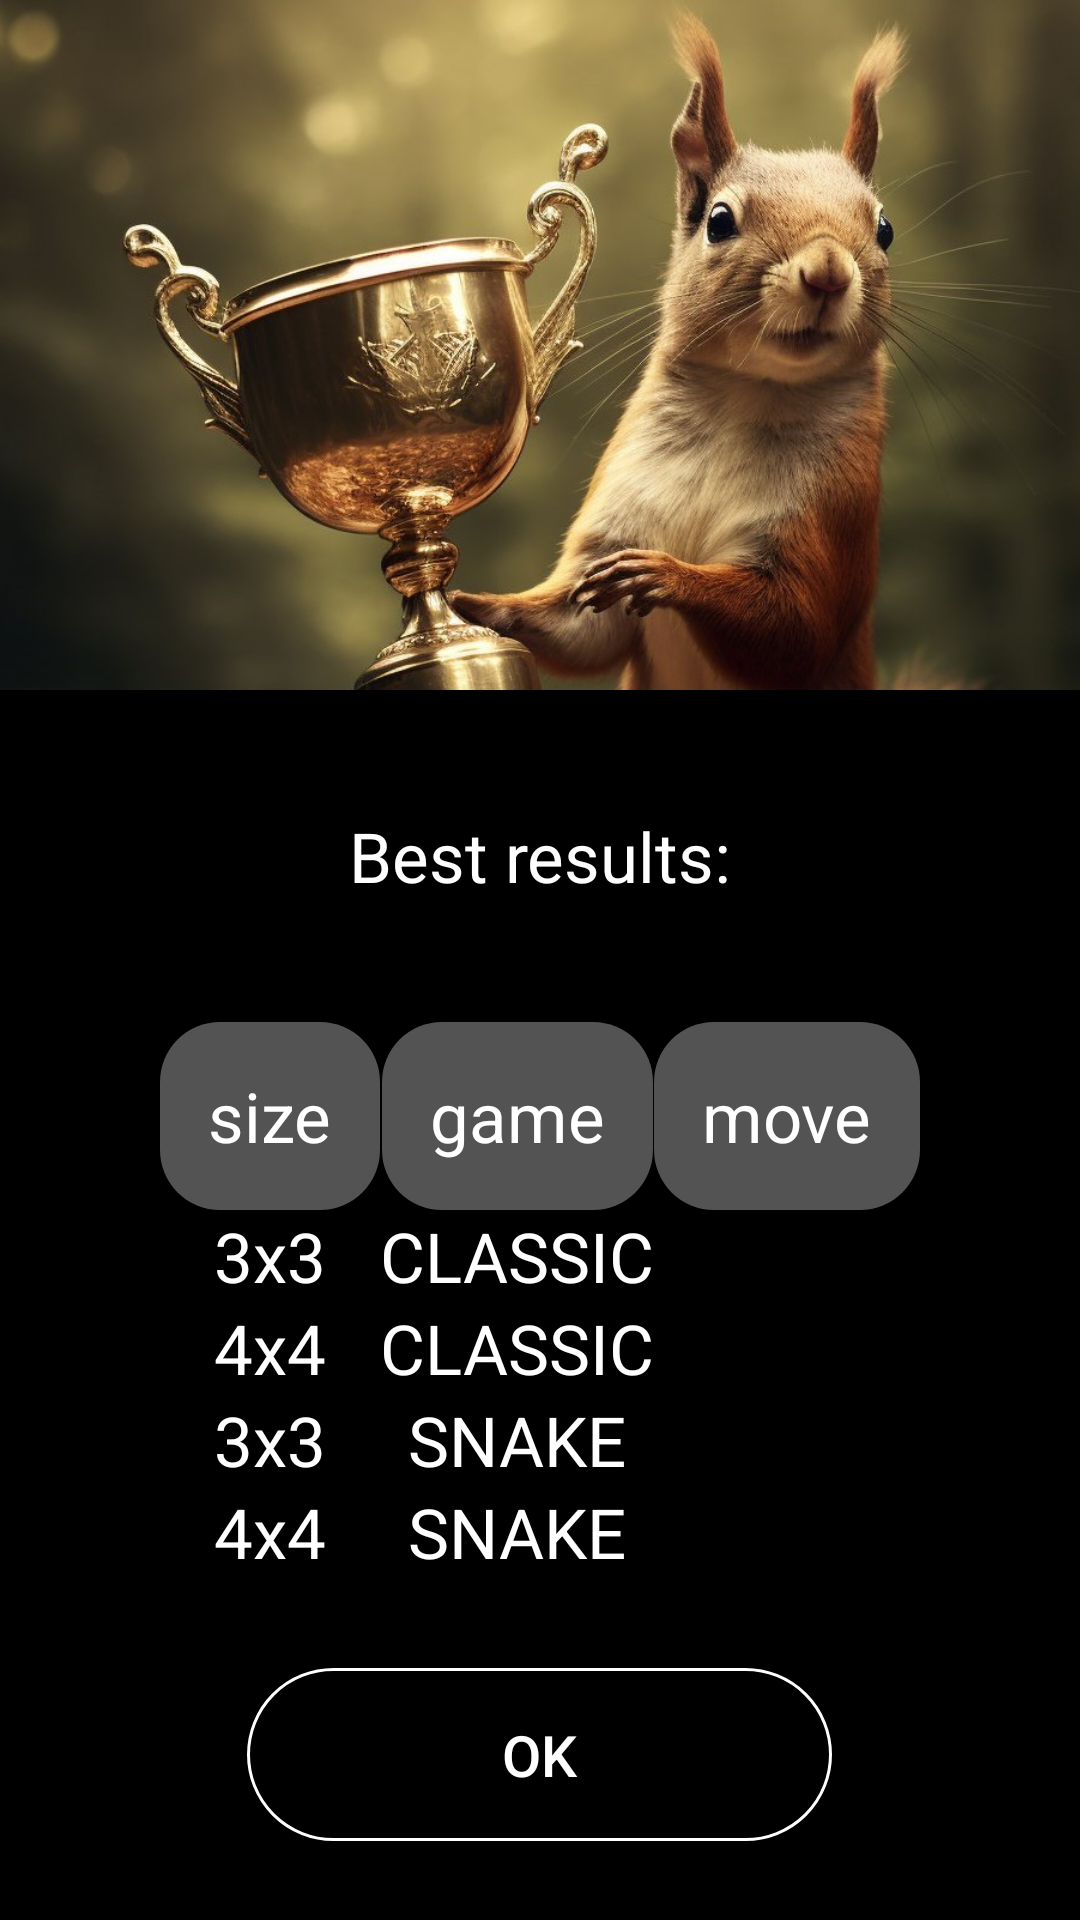

Here is an Android app screen rendered from its layout file. Give the layout XML and the strings, colors and styles it references.
<!-- AndroidManifest.xml: application theme NoActionBar -->
<!-- res/layout/fragment_records.xml -->
<?xml version="1.0" encoding="utf-8"?>
<androidx.core.widget.NestedScrollView
    xmlns:android="http://schemas.android.com/apk/res/android"
    xmlns:tools="http://schemas.android.com/tools"
    android:layout_width="match_parent"
    android:layout_height="match_parent"
    android:scrollbars="none"
    tools:context=".advance.RecordsFragment">

    <LinearLayout
        android:layout_width="match_parent"
        android:layout_height="wrap_content"
        android:gravity="center"
        android:orientation="vertical">


    <ImageView
        android:layout_width="match_parent"
        android:layout_height="230dp"
        android:scaleType="centerCrop"
        android:src="@drawable/squirrel_cup"
        android:contentDescription="@string/text_contentDescription"/>

    <TextView
        android:layout_width="match_parent"
        android:layout_height="wrap_content"
        android:layout_margin="40sp"
        android:layout_gravity="center"
        android:gravity="center"
        android:text="@string/text_your_records"
        android:textSize="@dimen/size_text_big"/>

    <GridLayout
        android:layout_width="wrap_content"
        android:layout_height="wrap_content"
        android:columnCount="3"
        android:rowCount="5">

        <TextView
            android:layout_width="wrap_content"
            android:layout_height="wrap_content"
            android:background="@drawable/custom_fon_settings"
            android:padding="@dimen/padding"
            android:text="@string/text_level"
            android:textSize="@dimen/size_text_big" />

        <TextView
            android:layout_width="wrap_content"
            android:layout_height="wrap_content"
            android:background="@drawable/custom_fon_settings"
            android:padding="@dimen/padding"
            android:layout_gravity="center"
            android:text="@string/text_game"
            android:textSize="@dimen/size_text_big" />

        <TextView
            android:layout_width="wrap_content"
            android:layout_height="wrap_content"
            android:background="@drawable/custom_fon_settings"
            android:padding="@dimen/padding"
            android:layout_gravity="center"
            android:text="@string/text_move"
            android:textSize="@dimen/size_text_big" />


        <TextView
            android:layout_width="wrap_content"
            android:layout_height="wrap_content"

            android:layout_gravity="center"
            android:text="@string/text_3x3"
            android:textSize="@dimen/size_text_big" />

        <TextView
            android:layout_width="wrap_content"
            android:layout_height="wrap_content"
            android:layout_gravity="center"
            android:text="@string/text_classic"
            android:textSize="@dimen/size_text_big" />

        <TextView
            android:id="@+id/step3x3_classic"
            android:layout_width="wrap_content"
            android:layout_height="wrap_content"
            android:layout_gravity="center"
            android:text="@string/numberEmpty"
            android:textSize="@dimen/size_text_big"
            android:contentDescription="@string/text_contentDescription"/>

        <TextView
            android:layout_width="wrap_content"
            android:layout_height="wrap_content"
            android:layout_gravity="center"
            android:text="@string/text_4x4"
            android:textSize="@dimen/size_text_big" />

        <TextView
            android:layout_width="wrap_content"
            android:layout_height="wrap_content"
            android:layout_gravity="center"
            android:text="@string/text_classic"
            android:textSize="@dimen/size_text_big" />

        <TextView
            android:id="@+id/step4x4_classic"
            android:layout_width="wrap_content"
            android:layout_height="wrap_content"
            android:layout_gravity="center"
            android:text="@string/numberEmpty"
            android:textSize="@dimen/size_text_big"
            android:contentDescription="@string/text_contentDescription"/>

        <TextView
            android:layout_width="wrap_content"
            android:layout_height="wrap_content"
            android:layout_gravity="center"
            android:text="@string/text_3x3"
            android:textSize="@dimen/size_text_big" />

        <TextView
            android:layout_width="wrap_content"
            android:layout_height="wrap_content"
            android:layout_gravity="center"
            android:text="@string/text_snake"
            android:textSize="@dimen/size_text_big" />

        <TextView
            android:id="@+id/step3x3_snake"
            android:layout_width="wrap_content"
            android:layout_height="wrap_content"
            android:layout_gravity="center"
            android:text="@string/numberEmpty"
            android:textSize="@dimen/size_text_big"
            android:contentDescription="@string/text_contentDescription"/>

        <TextView
            android:layout_width="wrap_content"
            android:layout_height="wrap_content"
            android:layout_gravity="center"
            android:text="@string/text_4x4"
            android:textSize="@dimen/size_text_big" />

        <TextView
            android:layout_width="wrap_content"
            android:layout_height="wrap_content"
            android:layout_gravity="center"
            android:text="@string/text_snake"
            android:textSize="@dimen/size_text_big" />

        <TextView
            android:id="@+id/step4x4_snake"
            android:layout_width="wrap_content"
            android:layout_height="wrap_content"
            android:layout_gravity="center"
            android:text="@string/numberEmpty"
            android:textSize="@dimen/size_text_big"
            android:contentDescription="@string/text_contentDescription"/>
    </GridLayout>

    <Button
        android:id="@+id/b_ok"
        android:layout_width="195dp"
        android:layout_height="wrap_content"
        android:layout_gravity="center"
        android:layout_margin="30dp"
        android:background="@drawable/custom_buttons"
        android:padding="@dimen/padding"
        android:text="@string/button_ok"
        android:textSize="@dimen/size_text_button"
        tools:ignore="UsingOnClickInXml" />
    </LinearLayout>
</androidx.core.widget.NestedScrollView>
<!-- resources referenced by this layout -->
<resources>
  <dimen name="padding">16dp</dimen>
  <dimen name="size_text_big">23sp</dimen>
  <dimen name="size_text_button">19sp</dimen>
  <!-- drawable custom_buttons (drawable) -->
  <?xml version="1.0" encoding="utf-8"?>
  <shape xmlns:android="http://schemas.android.com/apk/res/android"
      android:shape="rectangle"
      android:dither="true">
  
      <stroke
          android:width="1dp"
          android:color="@color/white" />
      <corners android:radius="190dp" />
      <solid android:color="@color/black" />
  </shape>
  <!-- drawable custom_fon_settings (drawable) -->
  <?xml version="1.0" encoding="utf-8"?>
  <shape
      xmlns:android="http://schemas.android.com/apk/res/android"
      android:shape="rectangle"
      android:dither="true">
  
      <corners
          android:radius="20dp" />
  
      <solid
          android:color="@color/grey" />
  </shape>
  <!-- drawable squirrel_cup: jpg bitmap (drawable, 134215 bytes) -->
  <string name="button_ok">OK</string>
  <string name="numberEmpty" translatable="false"> </string>
  <string name="text_3x3">"3x3"</string>
  <string name="text_4x4">"4x4"</string>
  <string name="text_classic">"CLASSIC"</string>
  <string name="text_contentDescription" translatable="false">Image of application</string>
  <string name="text_game">game</string>
  <string name="text_level">size</string>
  <string name="text_move">move</string>
  <string name="text_snake">"SNAKE"</string>
  <string name="text_your_records">Best results:</string>
  <style name="NoActionBar" parent="Theme.AppCompat.DayNight.NoActionBar">
          
           <item name="colorPrimary">@color/black</item>
           <item name="colorPrimaryDark">@color/black</item>
  
          <item name="android:colorBackground">@color/black</item>
  
  
          
  
         <item name="android:textColor">@color/white</item>
  
  
  
          
          <item name="android:windowIsTranslucent">true</item>
  
      </style>
  <color name="white">#FFFFFFFF</color>
  <color name="black">#FF000000</color>
  <color name="grey">#535353</color>
</resources>
